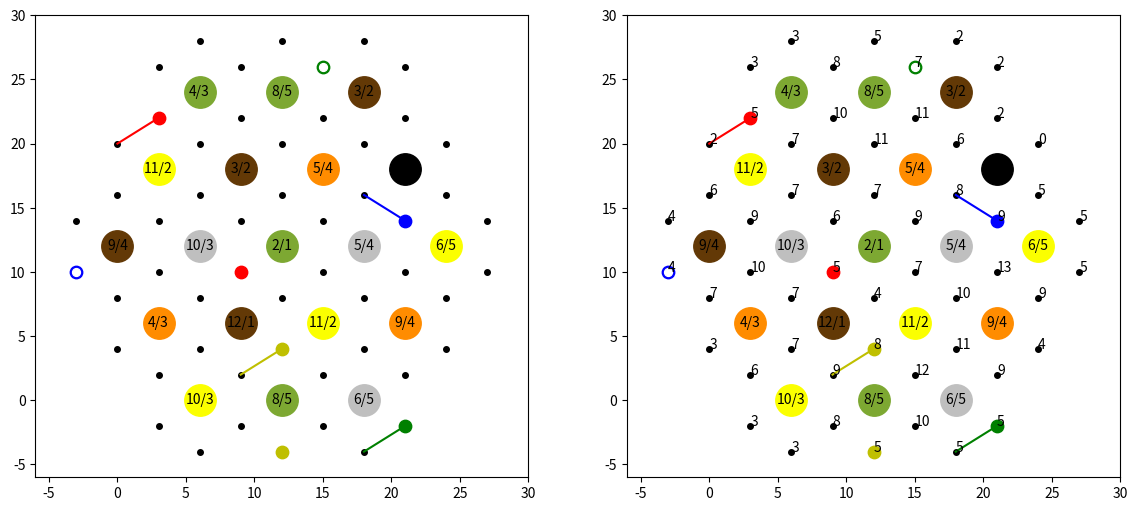
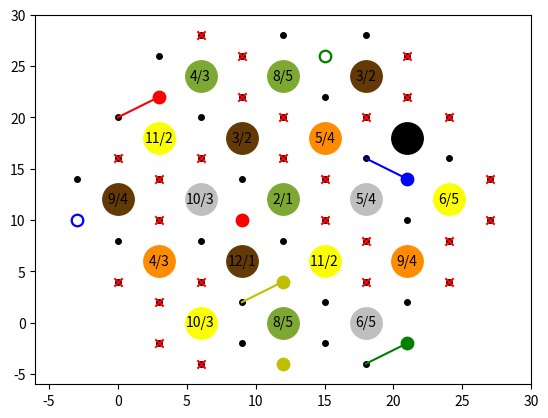

Reproduce these figures in Python, in order.
import matplotlib.pyplot as plt
import numpy as np

class Board:
	"""
	Base class for catan board. Should store positions of roads, settlements, ports, and production tiles
	I think the best option is to put all the positions in numpy arrays and keep track of each entitiy's state

	For reference, I'll use the following for resources:
	0: Desert
	1: Ore
	2: Wheat
	3: Sheep
	4: Wood
	5: Brick

	For players:
	1: Red
	2: Bue
	3: Yellow
	4: Green

	For Settlements:
	1: Settlement
	2: City
	"""
	def __init__(self):
		self.tiles = np.zeros((19, 4)).astype(int) #resouece type, dice val, x, y
		self.roads = np.zeros((72, 3)).astype(int) #occupied_player, settlement 1, settlement 2
		self.settlements = np.zeros((54, 11)).astype(int) #player, settlement type, port, x_pos, y_pos, r1, r2, r3, t1, t2, t3

		self.tiles[:, 2] = np.array([6, 12, 18, 3, 9, 15, 21, 0, 6, 12, 18, 24, 3, 9, 15, 21, 6, 12, 18])
		self.tiles[:, 3] = np.array([24, 24, 24, 18, 18, 18, 18, 12, 12, 12, 12, 12, 6, 6, 6, 6, 0, 0, 0])

		self.settlements[:, 3] = np.array([6, 12, 18, 3, 9, 15, 21, 0, 6, 12, 18, 24, 3, 9, 15, 21, 27, 6, 12, 18, 24, 9, 15, 21, 9, 15, 21, 6, 12, 18, 24, 3, 9, 15, 21, 27, 0, 6, 12, 18, 24, 3, 9, 15, 21, 6, 12, 18, 3, 0, -3, -3, 0, 3])
		self.settlements[:, 4] = np.array([28, 28, 28, 22, 22, 22, 22, 16, 16, 16, 16, 16, 10, 10, 10, 10, 10, 4, 4, 4, 4, -2, -2, -2, 26, 26, 26, 20, 20, 20, 20, 14, 14, 14, 14, 14, 8, 8, 8, 8, 8, 2, 2, 2, 2, -4, -4, -4, 26, 20, 14, 10, 4, -2])
		self.settlements[:, 5] = np.array([-1, -1, -1, 48, 49, 50 ,51, 52, 53, 54, 55, 56, 58, 59, 60, 61, 62, 64, 65, 66, 67, 69, 70, 71, 1, 2, -1, 4, 5, 6, -1, 8, 9, 10, 11, -1, 12, 13, 14, 15, 16, 17, 18, 19, 20, 21, 22, 23, 0, 3, 7, 57, 63, 68])
		self.settlements[:, 6] = np.array([24, 25, 26, 27, 28, 29, 30, 31, 32, 33, 34, 35, 37, 38, 39, 40, -1, 42, 43, 44, -1, 46, 47, -1, 49, 50, 51, 53, 54, 55, 56, 58, 59, 60, 61, 62, 63, 64, 65, 66, 67, 68, 69, 70, 71, -1, -1, -1, 48, 52, 57, 36, 41, 45])
		self.settlements[:, 7] = np.array([0, 1, 2, 3, 4, 5, 6, 7, 8, 9, 10, 11, 12, 13, 14, 15, 16, 17, 18, 19, 20, 21, 22, 23, 24, 25, 26, 27, 28, 29, 30, 31, 32, 33, 34, 35, 36, 37, 38, 39, 40, 41, 42, 43, 44, 45, 46, 47, -1, -1, -1, -1, -1, -1, ])
		self.settlements[:, 8] = np.array([-1, -1, -1, 0, 1, 2, -1, 3, 4, 5, 6, -1, 8, 9, 10, 11, -1, 13, 14, 15, -1, 17, 18, -1, -1, -1, -1, 0, 1, 2, -1, 3, 4, 5, 6, -1, 7, 8, 9, 10, 11, 12, 13, 14, 15, 16, 17, 18, -1, -1, -1, 7, 12, 16])
		self.settlements[:, 9] = np.array([0, 1, 2, 3, 4, 5, 6, 7, 8, 9, 10, 11, 12, 13, 14, 15, -1, 16, 17, 18, -1, -1, -1, -1, 1, 2, -1, 4, 5, 6, -1, 8, 9, 10, 11, -1, 12, 13, 14, 15, -1, 16, 17, 18, -1, -1, -1, -1, 0, 3, 7, -1, -1, -1])
		self.settlements[:, 10] = np.array([-1, -1, -1, -1, 0, 1, 2, -1, 3, 4, 5, 6, 7, 8, 9, 10, 11, 12, 13, 14, 15, 16, 17, 18, 0, 1, 2, 3, 4, 5, 6, 7, 8, 9, 10, 11, -1, 12, 13, 14, 15, -1, 16, 17, 18, -1, -1, -1, -1, -1, -1, -1, -1, -1])

		self.roads[:, 1] = np.array([0, 1, 2, 3, 4, 5, 6, 7, 8, 9, 10, 11, 12, 13, 14, 15, 16, 17, 18, 19, 20, 21, 22, 23, 0, 1, 2, 3, 4, 5, 6, 7, 8, 9, 10, 11, 36, 12, 13, 14, 15, 41, 17, 18, 19, 45, 21, 22, 3, 4, 5, 6, 7, 8, 9, 10, 11, 50, 12, 13, 14, 15, 16, 36, 17, 18, 19, 20, 41, 21, 22, 23])
		self.roads[:, 2] = np.array([48, 24, 25, 49, 27, 28, 29, 50, 31, 32, 33, 34, 36, 37, 38, 39, 40, 41, 42, 43, 44, 45, 46, 47, 24, 25, 26, 27, 28, 29, 30, 31, 32, 33, 34, 35, 51, 37, 38, 39, 40, 52, 42, 43, 44, 53, 46, 47, 48, 24, 25, 26, 49, 27, 28, 29, 30, 51, 31, 32, 33, 34, 35, 52, 37, 38, 39, 40, 53, 42, 43, 44])
		
		self.tile_dist = np.array([0, 1, 1, 1, 2, 2, 2, 2, 3, 3, 3, 3, 4, 4, 4, 4, 5, 5, 5])
		self.value_dist = np.array([2, 3, 3, 4, 4, 5, 5, 6, 6, 8, 8, 9, 9, 10, 10, 11, 11, 12])

			
		
	def reset(self):
		tile_idxs = np.random.permutation(19)
		value_idxs = np.random.permutation(18)
		self.tiles[:, 0] = self.tile_dist[tile_idxs]
		self.tiles[:, 1][self.tiles[:, 0] != 0] = self.value_dist[value_idxs]
		self.roads[:, 0] *= 0
		self.settlements[:, [0, 1, 2]] *= 0

	def generate_resources(self, val):
		"""
		Computes resources for all players given a particular roll
		Returns as a 4x5 array where A[i, j] is the amount of resource j that player i gets
		"""
		out = np.zeros((5, 6)).astype(int)
		r_tiles = np.argwhere(self.tiles[:, 1] == val)
		for r_idx in r_tiles:
			s = self.settlements[(self.settlements[:, 8:] == r_idx).any(axis=1)]
			r = self.tiles[r_idx].flatten()
			out[s[:, 0], r[0]] += s[:, 1]
		return out

	def place_settlement(self, loc, player, city):
		"""
		Puts a settlement on the location specified
		Args:
		loc: the id to place the settlement on
		player: the player whose settlement to place
		city: True for city, False for settlement
		"""
		assert loc > -1 and loc < 54, 'settlement spots from 0-53'
		assert player > 0 and player < 5, 'player from 1-4'
		self.settlements[loc, 0] = player
		self.settlements[loc, 1] = 2 if city else 1

	def place_road(self, loc, player):
		assert loc > -1 and loc < 72, 'road spots from 0-72'
		assert player > 0 and player < 5, 'player from 1-4'
		self.roads[loc, 0] = player

	def compute_settlement_spots(self):
		"""
		Valid settlement spot are those that are not taken, and are two hops away from anyother 
		"""
		invalid_idxs = np.argwhere(self.settlements[:, 0] != 0)
		roads = self.settlements[invalid_idxs, 5:8].flatten()
		roads = roads[roads != -1]
		invalid_idxs = np.unique(self.roads[roads, 1:])
		mask = np.ones(self.settlements.shape[0], dtype=bool)
		mask[invalid_idxs] = False
		return np.arange(self.settlements.shape[0], dtype=int)[mask]

	def render_base(self, fig = None, ax = None, display_ids=False):
		if fig is None or ax is None:
			fig, ax = plt.subplots()
		
		#resource tiles
		for i in range(19):
			tile = self.tiles[i]
			ax.scatter(tile[2], tile[3], s=512, color = self.get_color(tile[0]))
			ax.text(tile[2], tile[3], '{}/{}'.format(tile[1], 6 - abs(7 - tile[1])), color='k', ha='center', va='center')

		#settlement spots
		for i, s in enumerate(self.settlements):
			ax.scatter(s[3], s[4], s = 80 if s[0] else 16, c=self.get_player_color(s[0]))
			if s[1] == 2:
				ax.scatter(s[3], s[4], s = 32, c='w')
			if display_ids:
				ax.text(s[3], s[4], i)

		#roads
		for idx, i in enumerate(self.roads):
			x = np.array([self.settlements[i[1]][3], self.settlements[i[2]][3]])
			y = np.array([self.settlements[i[1]][4], self.settlements[i[2]][4]])
			if i[0] != 0:
				ax.plot(x, y, c=self.get_player_color(i[0]))
			if display_ids:
				ax.text(x.mean(), y.mean(), idx, fontsize=6)

		ax.set_xlim(-6, 30)
		ax.set_ylim(-6, 30)
		return fig, ax

	def render_pips(self, fig, ax):
		"""
		Renders the pip values of each settlemetn square
		"""
		if fig is None or ax is None:
			fig, ax = plt.subplots()

		fig, ax = self.render_base(fig, ax)

		for s in self.settlements:
			p = 0
			for tidx in s[8:]:
				if tidx != -1:
					v = self.tiles[tidx][1]
					p += max(6 - abs(7 - v), 0)
			ax.text(s[3], s[4], p)

	def render(self):
		fig, axs = plt.subplots(1, 2, figsize = (14, 6))
		self.render_base(fig, axs[0])
		self.render_pips(fig, axs[1])

	def get_color(self, i):
		table = ['k', '0.75', '#fbff00', '#7da832', '#633906', '#ff8c00']
		return table[int(i)]

	def get_player_color(self, i):
		table = ['k', 'r', 'g', 'y', 'b']
		return table[i]

if __name__ == '__main__':
	b = Board()
	b.reset()

	b.place_settlement(3, 1, False)
	b.place_settlement(23, 2, False)
	b.place_settlement(18, 3, False)
	b.place_settlement(34, 4, False)
	b.place_settlement(13, 1, False)
	b.place_settlement(25, 2, True)
	b.place_settlement(46, 3, False)
	b.place_settlement(51, 4, True)
	b.place_road(3, 1)
	b.place_road(23, 2)
	b.place_road(18, 3)
	b.place_road(34, 4)

	for i in range(2, 13):
		print('roll = {}'.format(i))
		print(b.generate_resources(i))

	b.render()
	plt.show()

	spots = b.compute_settlement_spots()
	print(spots)
	fig, ax = b.render_base()
	ax.scatter(b.settlements[spots][:, 3], b.settlements[spots][:, 4], marker='x', c='r')
	plt.show()
	

	"""
	for s in b.settlements:
		print('s {} = {}'.format(cnt, s))
		fig, ax = b.render()
		r1idx = s[4]
		r2idx = s[5]
		r3idx = s[6]
		t1idx = s[7]
		t2idx = s[8]
		t3idx = s[9]

		ax.scatter(s[2], s[3])

		if t1idx != -1:
			ax.scatter(b.tiles[t1idx][2], b.tiles[t1idx][3], s=512, color='r')
		if t2idx != -1:
			ax.scatter(b.tiles[t2idx][2], b.tiles[t2idx][3], s=512, color='g')
		if t3idx != -1:
			ax.scatter(b.tiles[t3idx][2], b.tiles[t3idx][3], s=512, color='b')

		if r1idx != -1:
			ax.plot([b.settlements[b.roads[r1idx][1]][2], b.settlements[b.roads[r1idx][2]][2]], [b.settlements[b.roads[r1idx][1]][3], b.settlements[b.roads[r1idx][2]][3]], c='r')
		
		if r2idx != -1:
			ax.plot([b.settlements[b.roads[r2idx][1]][2], b.settlements[b.roads[r2idx][2]][2]], [b.settlements[b.roads[r2idx][1]][3], b.settlements[b.roads[r2idx][2]][3]], c='g')
		
		if r3idx != -1:
			ax.plot([b.settlements[b.roads[r3idx][1]][2], b.settlements[b.roads[r3idx][2]][2]], [b.settlements[b.roads[r3idx][1]][3], b.settlements[b.roads[r3idx][2]][3]], c='b')
		
		plt.show()
		cnt += 1
	"""
